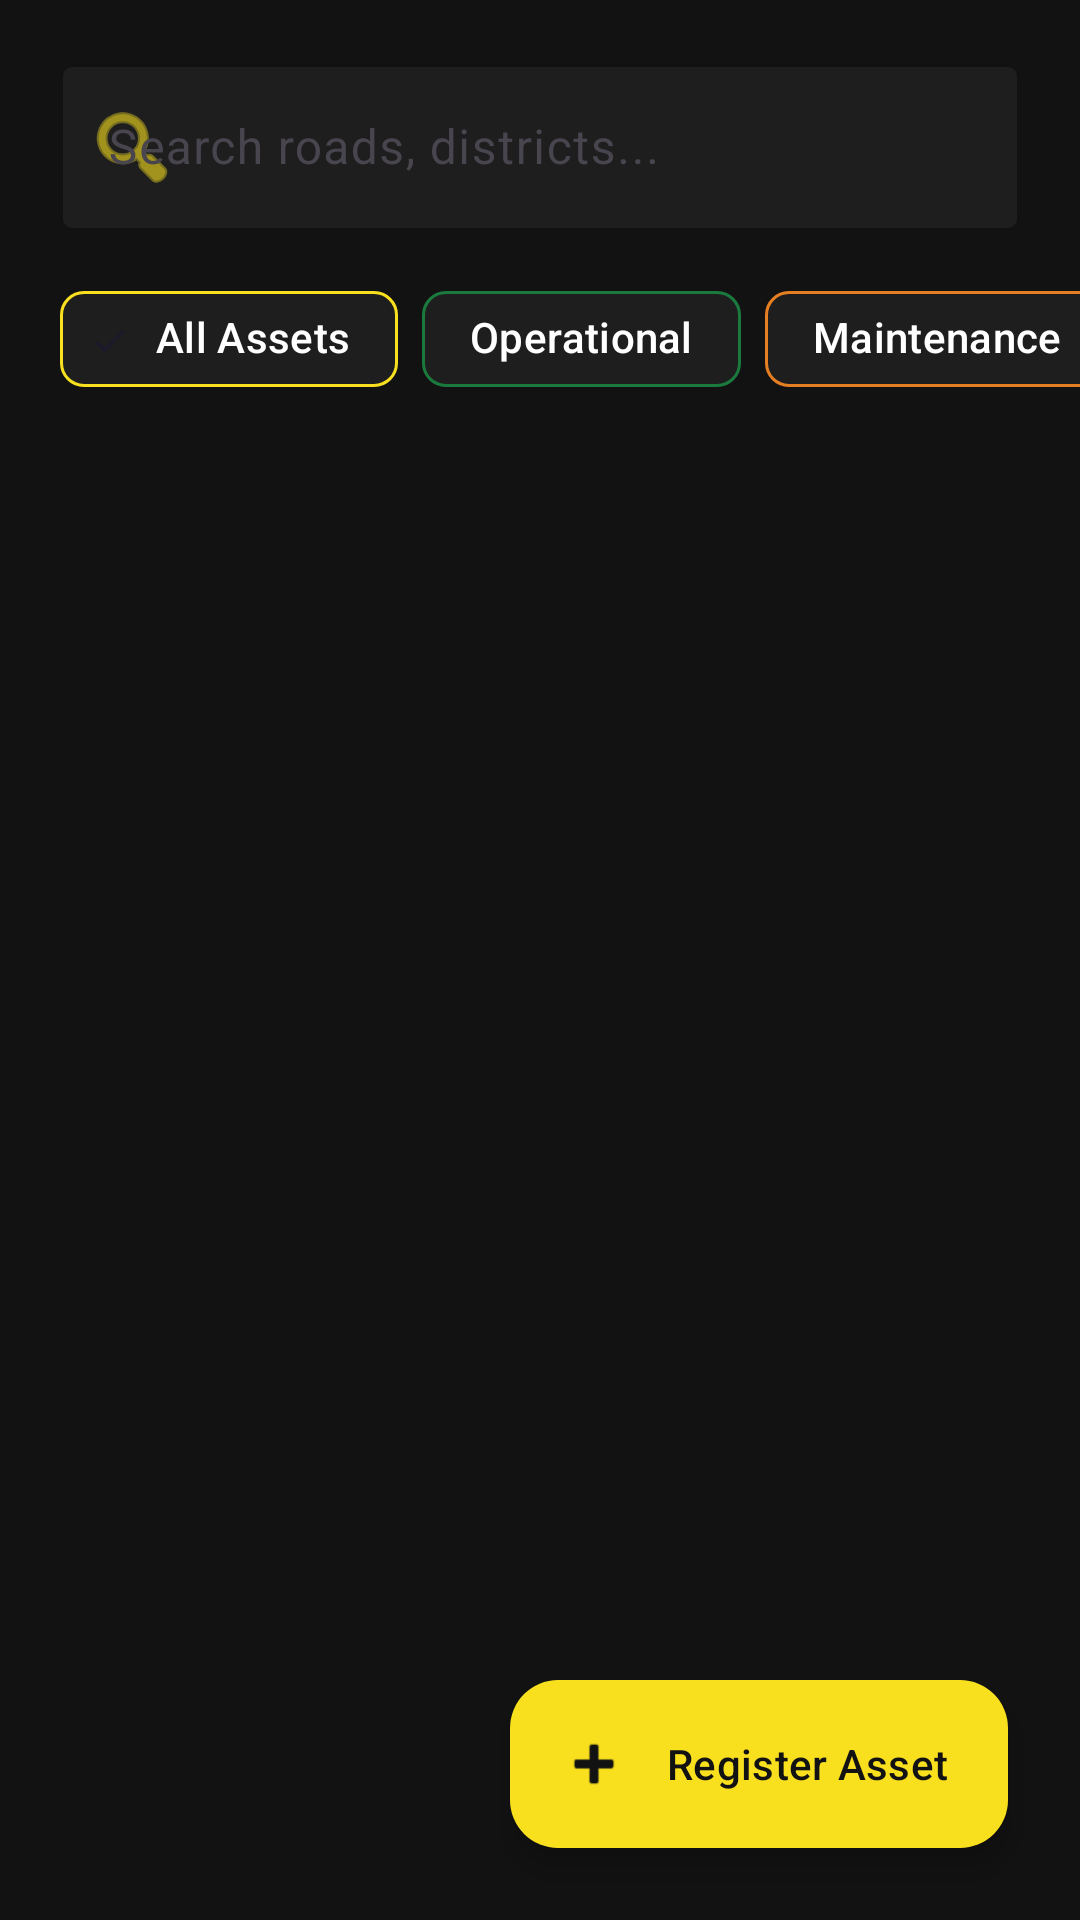

Write the Android layout XML for this screen, with the resource values it uses.
<!-- AndroidManifest.xml: application theme Theme.NammaRasteHealth -->
<!-- res/layout/fragment_roads.xml -->
<?xml version="1.0" encoding="utf-8"?>
<androidx.coordinatorlayout.widget.CoordinatorLayout
    xmlns:android="http://schemas.android.com/apk/res/android"
    xmlns:app="http://schemas.android.com/apk/res-auto"
    android:layout_width="match_parent"
    android:layout_height="match_parent"
    android:background="@color/brand_black">

    <LinearLayout
        android:layout_width="match_parent"
        android:layout_height="match_parent"
        android:orientation="vertical">

        
        <com.google.android.material.textfield.TextInputLayout
            android:id="@+id/tilSearch"
            style="@style/Widget.Material3.TextInputLayout.OutlinedBox"
            android:layout_width="match_parent"
            android:layout_height="wrap_content"
            android:layout_marginHorizontal="20dp"
            android:layout_marginTop="16dp"
            android:layout_marginBottom="12dp"
            android:hint="Search roads, districts..."
            app:startIconDrawable="@android:drawable/ic_menu_search"
            app:startIconTint="@color/brand_yellow"
            app:hintTextColor="@color/brand_yellow"
            app:boxStrokeColor="@color/brand_yellow"
            app:boxBackgroundColor="@color/surface_grey"
            app:placeholderTextColor="@color/colorTextSecondary">
            <com.google.android.material.textfield.TextInputEditText
                android:id="@+id/etSearch"
                android:layout_width="match_parent"
                android:layout_height="wrap_content"
                android:inputType="text"
                android:textColor="@color/text_white"
                android:imeOptions="actionSearch"
                android:maxLines="1"/>
        </com.google.android.material.textfield.TextInputLayout>

        
        <HorizontalScrollView
            android:layout_width="match_parent"
            android:layout_height="wrap_content"
            android:scrollbars="none"
            android:paddingHorizontal="20dp"
            android:layout_marginBottom="12dp"
            android:clipToPadding="false">

            <com.google.android.material.chip.ChipGroup
                android:id="@+id/chipGroupFilter"
                android:layout_width="wrap_content"
                android:layout_height="wrap_content"
                app:singleSelection="true"
                app:selectionRequired="true">

                <com.google.android.material.chip.Chip
                    android:id="@+id/chipAll"
                    style="@style/Widget.Material3.Chip.Filter"
                    android:layout_width="wrap_content"
                    android:layout_height="wrap_content"
                    android:text="All Assets"
                    android:checked="true"
                    android:textColor="@color/text_white"
                    app:chipBackgroundColor="@color/surface_grey"
                    app:chipStrokeColor="@color/brand_yellow"
                    app:chipStrokeWidth="1dp"/>

                <com.google.android.material.chip.Chip
                    android:id="@+id/chipGood"
                    style="@style/Widget.Material3.Chip.Filter"
                    android:layout_width="wrap_content"
                    android:layout_height="wrap_content"
                    android:text="Operational"
                    android:textColor="@color/text_white"
                    app:chipBackgroundColor="@color/surface_grey"
                    app:chipStrokeColor="@color/colorHealthGood"
                    app:chipStrokeWidth="1dp"/>

                <com.google.android.material.chip.Chip
                    android:id="@+id/chipAtRisk"
                    style="@style/Widget.Material3.Chip.Filter"
                    android:layout_width="wrap_content"
                    android:layout_height="wrap_content"
                    android:text="Maintenance"
                    android:textColor="@color/text_white"
                    app:chipBackgroundColor="@color/surface_grey"
                    app:chipStrokeColor="@color/colorHealthWarn"
                    app:chipStrokeWidth="1dp"/>

                <com.google.android.material.chip.Chip
                    android:id="@+id/chipCritical"
                    style="@style/Widget.Material3.Chip.Filter"
                    android:layout_width="wrap_content"
                    android:layout_height="wrap_content"
                    android:text="Critical"
                    android:textColor="@color/text_white"
                    app:chipBackgroundColor="@color/surface_grey"
                    app:chipStrokeColor="@color/colorHealthDanger"
                    app:chipStrokeWidth="1dp"/>

            </com.google.android.material.chip.ChipGroup>
        </HorizontalScrollView>

        
        <LinearLayout
            android:id="@+id/layoutEmptyState"
            android:layout_width="match_parent"
            android:layout_height="0dp"
            android:layout_weight="1"
            android:gravity="center"
            android:orientation="vertical"
            android:visibility="gone">

            <TextView
                android:layout_width="wrap_content"
                android:layout_height="wrap_content"
                android:text="No Infrastructure Records"
                android:textSize="18sp"
                android:textStyle="bold"
                android:textColor="@color/text_white"
                android:layout_marginTop="12dp"/>

            <TextView
                android:layout_width="wrap_content"
                android:layout_height="wrap_content"
                android:text="Add your first road asset to begin"
                android:textSize="14sp"
                android:textColor="@color/colorTextSecondary"
                android:layout_marginTop="4dp"/>

        </LinearLayout>

        
        <androidx.recyclerview.widget.RecyclerView
            android:id="@+id/rvRoads"
            android:layout_width="match_parent"
            android:layout_height="0dp"
            android:layout_weight="1"
            android:clipToPadding="false"
            android:paddingBottom="100dp"
            android:paddingTop="4dp"/>

    </LinearLayout>

    
    <com.google.android.material.floatingactionbutton.ExtendedFloatingActionButton
        android:id="@+id/fabAddRoad"
        android:layout_width="wrap_content"
        android:layout_height="wrap_content"
        android:layout_gravity="bottom|end"
        android:layout_margin="24dp"
        android:text="Register Asset"
        android:textColor="@color/brand_black"
        app:icon="@android:drawable/ic_input_add"
        app:iconTint="@color/brand_black"
        app:backgroundTint="@color/brand_yellow"
        app:layout_anchorGravity="bottom|end"/>

</androidx.coordinatorlayout.widget.CoordinatorLayout>
<!-- resources referenced by this layout -->
<resources>
  <color name="brand_black">#121212</color>
  <color name="brand_yellow">#F9E01F</color>
  <color name="colorHealthDanger">#C0392B</color>
  <color name="colorHealthGood">#1A7A3E</color>
  <color name="colorHealthWarn">#E67E22</color>
  <color name="colorTextSecondary">#666666</color>
  <color name="surface_grey">#1E1E1E</color>
  <color name="text_white">#FFFFFF</color>
  <style name="Theme.NammaRasteHealth" parent="Theme.Material3.DayNight.NoActionBar">
          
          <item name="colorPrimary">@color/brand_yellow</item>
          <item name="colorOnPrimary">@color/brand_black</item>
  
          
          <item name="colorSecondary">@color/colorSecondary</item>
          <item name="colorOnSecondary">@color/brand_black</item>
  
          
          <item name="android:windowBackground">@color/brand_black</item>
          <item name="colorSurface">@color/surface_grey</item>
          <item name="colorOnSurface">@color/text_white</item>
  
          
          <item name="android:statusBarColor">@color/brand_black</item>
          <item name="android:windowLightStatusBar">false</item>
      </style>
  <color name="colorSecondary">#E8A217</color>
</resources>
